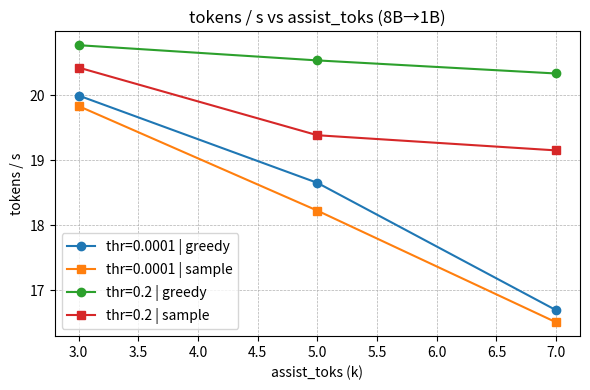
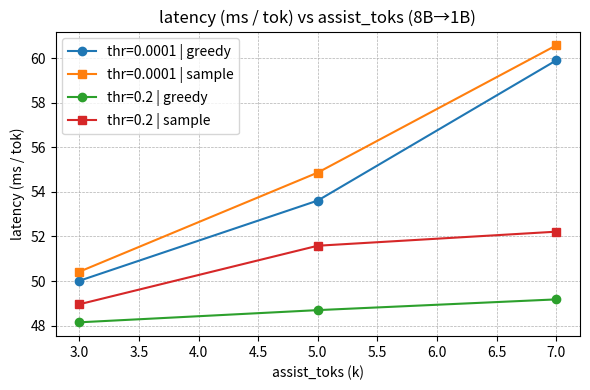
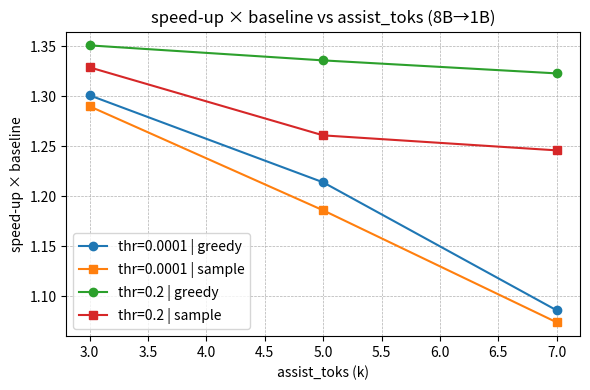
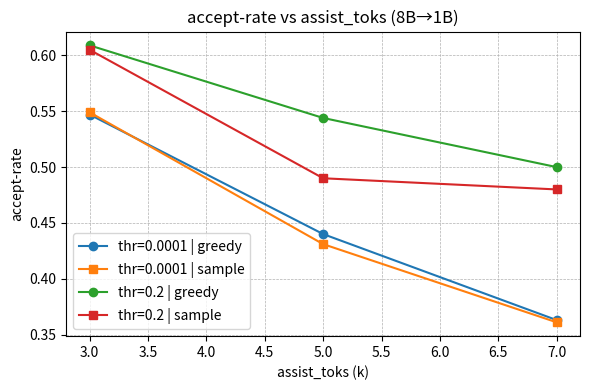
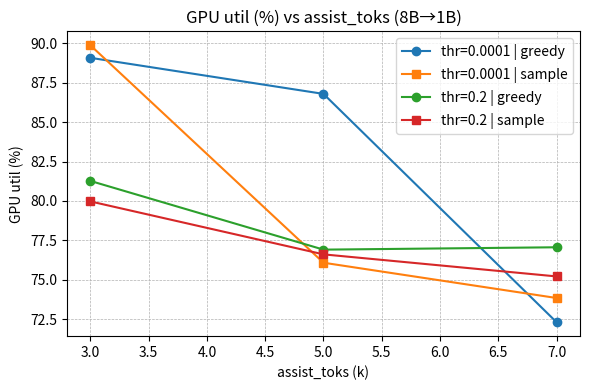

These charts were generated, in order, by the following Python code:
import os
import pandas as pd
import matplotlib.pyplot as plt

data = [
    dict(thr=1e-4, sampling=False, k=3, tp=19.995, lat=50.013, speed=1.301, acc=0.547, util=89.08),
    dict(thr=1e-4, sampling=False, k=5, tp=18.653, lat=53.611, speed=1.214, acc=0.440, util=86.79),
    dict(thr=1e-4, sampling=False, k=7, tp=16.696, lat=59.896, speed=1.086, acc=0.363, util=72.30),
    dict(thr=1e-4, sampling=True , k=3, tp=19.833, lat=50.420, speed=1.290, acc=0.549, util=89.88),
    dict(thr=1e-4, sampling=True , k=5, tp=18.226, lat=54.866, speed=1.186, acc=0.431, util=76.08),
    dict(thr=1e-4, sampling=True , k=7, tp=16.510, lat=60.570, speed=1.074, acc=0.361, util=73.84),
    
    dict(thr=0.2, sampling=False, k=3, tp=20.769, lat=48.150, speed=1.351, acc=0.609, util=81.27),
    dict(thr=0.2, sampling=False, k=5, tp=20.535, lat=48.697, speed=1.336, acc=0.544, util=76.91),
    dict(thr=0.2, sampling=False, k=7, tp=20.334, lat=49.178, speed=1.323, acc=0.500, util=77.06),
    dict(thr=0.2, sampling=True , k=3, tp=20.425, lat=48.960, speed=1.329, acc=0.605, util=79.97),
    dict(thr=0.2, sampling=True , k=5, tp=19.385, lat=51.585, speed=1.261, acc=0.490, util=76.61),
    dict(thr=0.2, sampling=True , k=7, tp=19.152, lat=52.215, speed=1.246, acc=0.480, util=75.21),
]
df = pd.DataFrame(data)

out_dir = "8B-1B_plots"
os.makedirs(out_dir, exist_ok=True)

def plot_metric(metric: str, ylabel: str, fname: str):
    fig, ax = plt.subplots(figsize=(6,4))
    markers = {False: "o", True: "s"}
    for thr in sorted(df["thr"].unique()):
        for samp in [False, True]:
            sub = df[(df["thr"] == thr) & (df["sampling"] == samp)]
            ax.plot(sub["k"], sub[metric],
                    marker=markers[samp],
                    label=f"thr={thr} | {'sample' if samp else 'greedy'}")
    ax.set_xlabel("assist_toks (k)")
    ax.set_ylabel(ylabel)
    ax.set_title(f"{ylabel} vs assist_toks (8B→1B)")
    ax.grid(True, linestyle="--", linewidth=0.5)
    ax.legend()
    plt.tight_layout()
    plt.savefig(os.path.join(out_dir, fname), dpi=300)
    plt.close(fig)

plot_metric("tp", "tokens / s", "throughput.png")
plot_metric("lat", "latency (ms / tok)", "latency.png")
plot_metric("speed", "speed-up × baseline", "speedup.png")
plot_metric("acc", "accept-rate", "accept_rate.png")
plot_metric("util", "GPU util (%)", "gpu_util.png")
